Dataset: data (GitHub, udacity/CarND-Capstone). Classes: green light, no light, red light, yellow light.

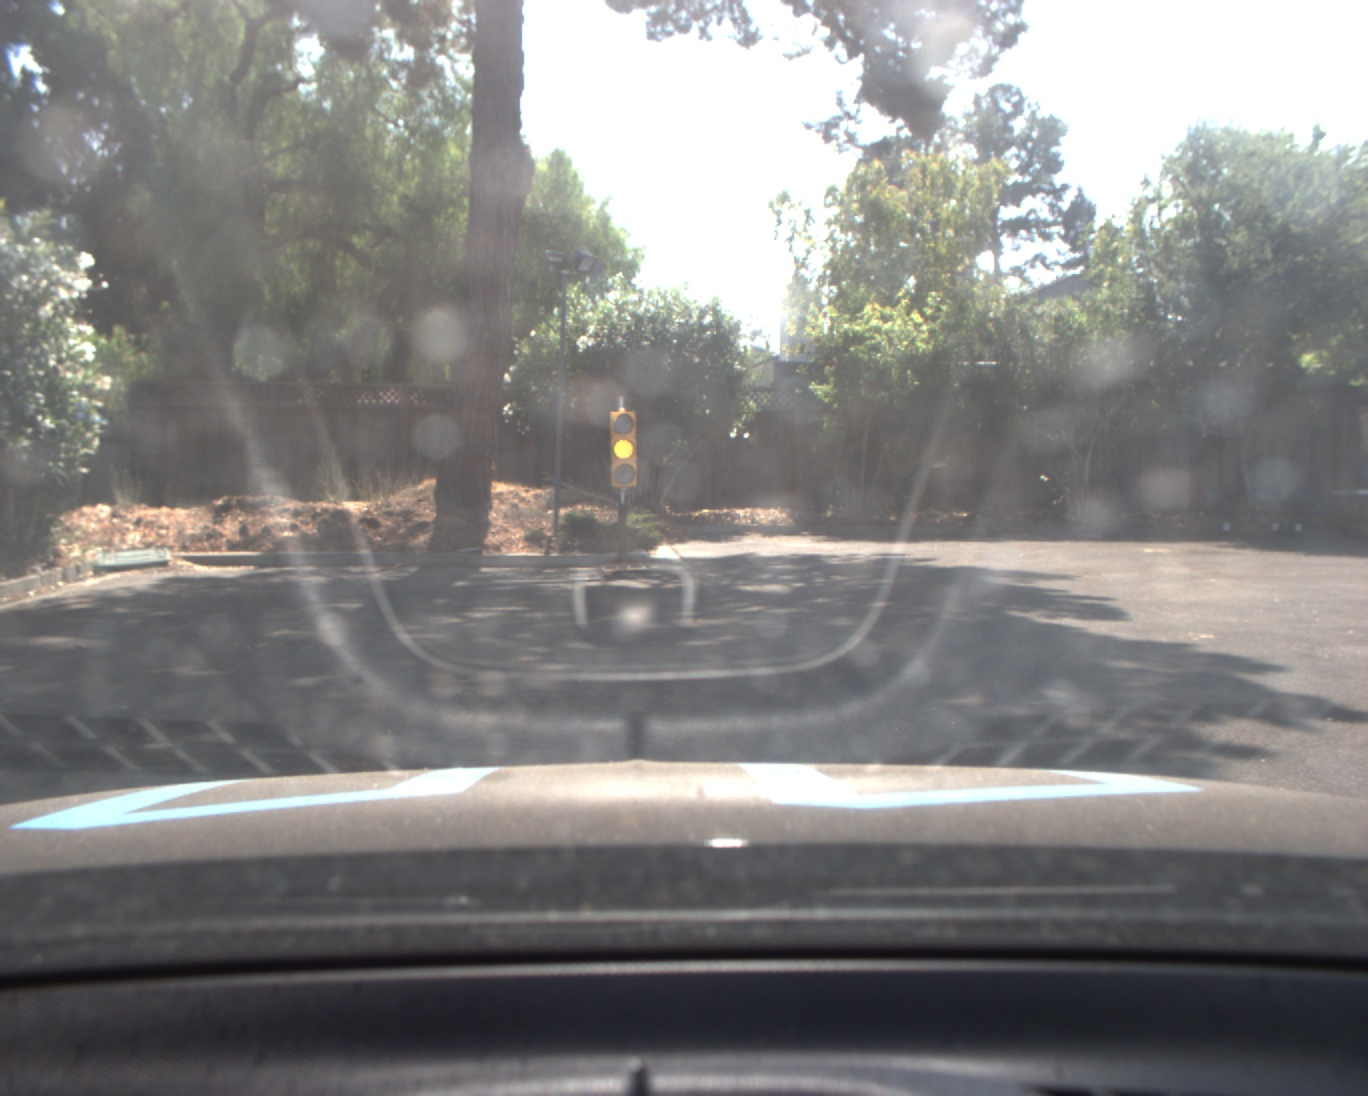
Label: yellow light

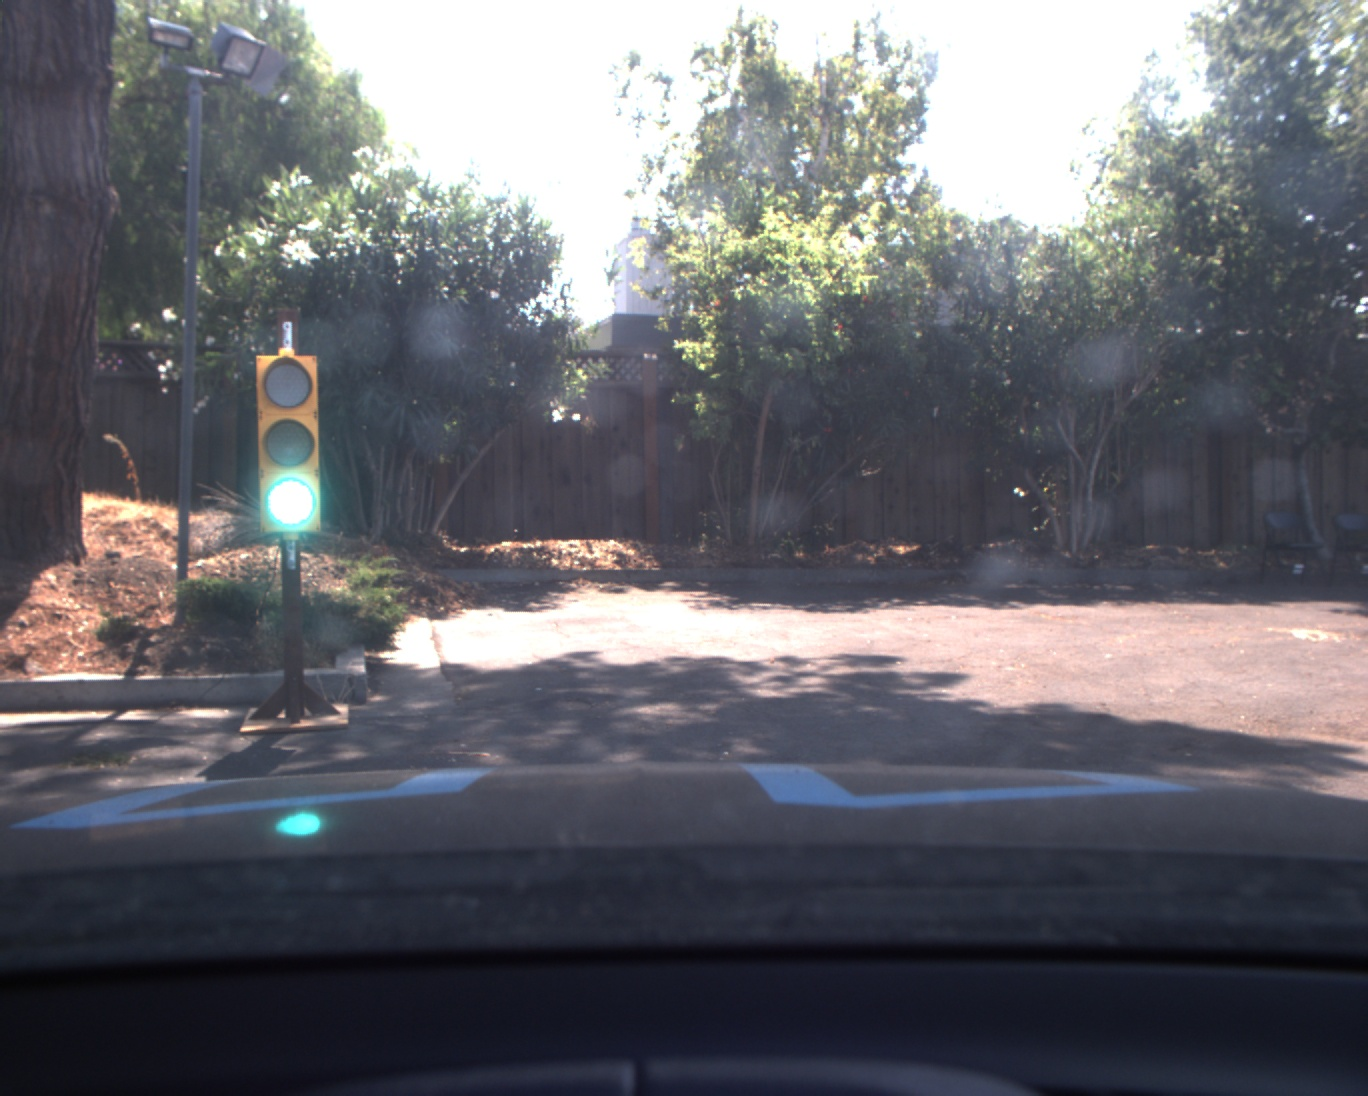
Label: green light

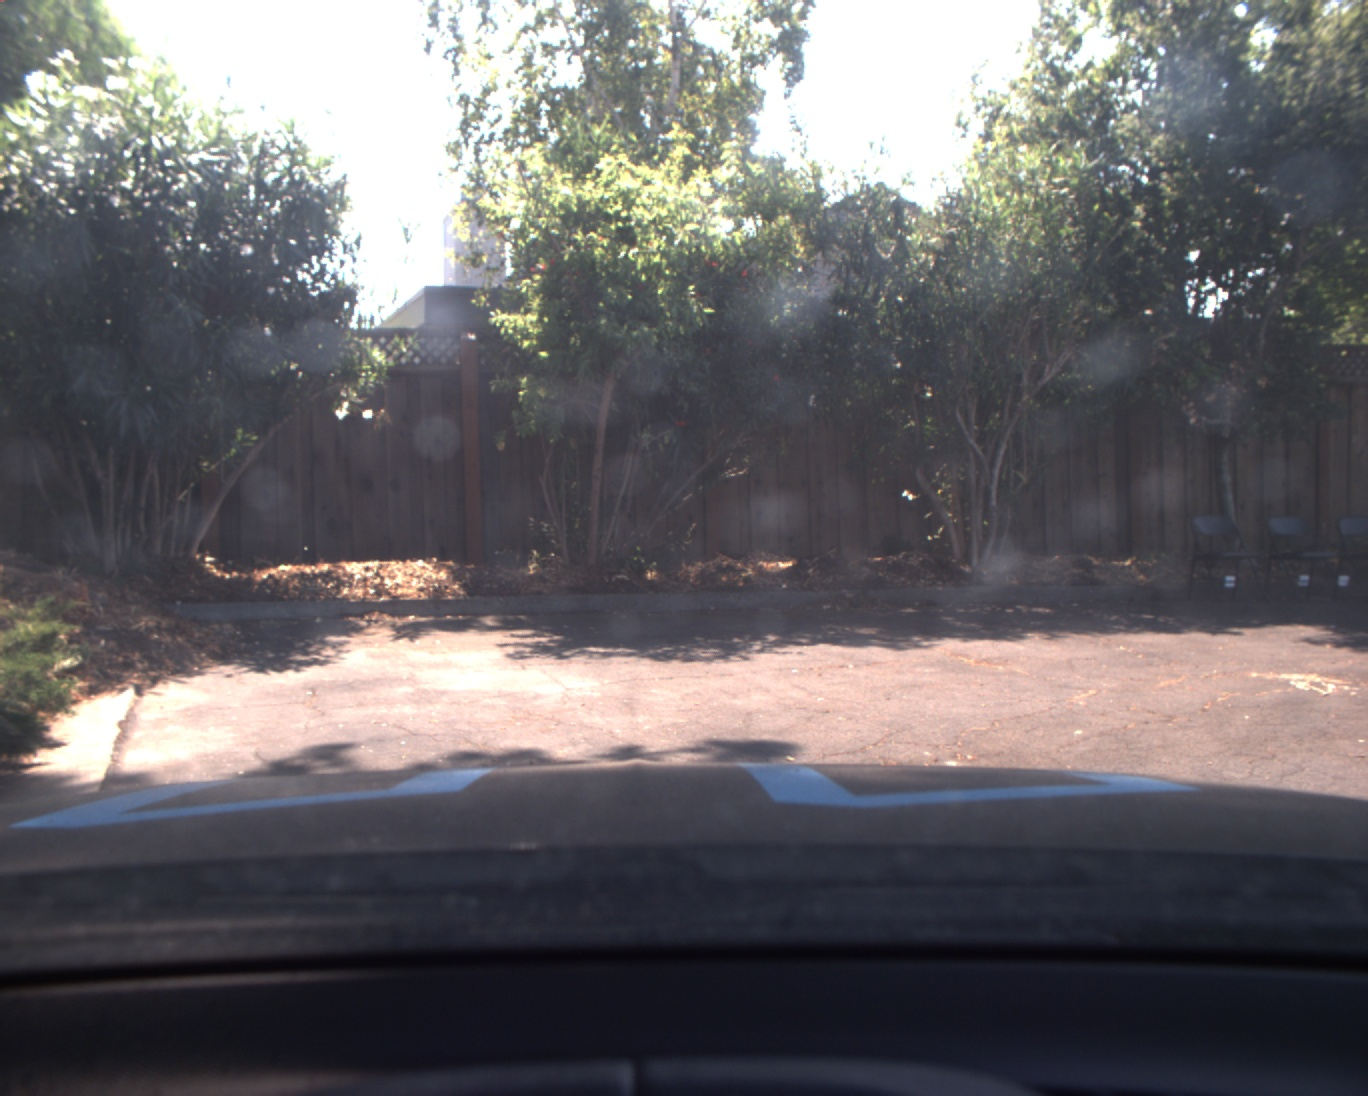
Label: no light

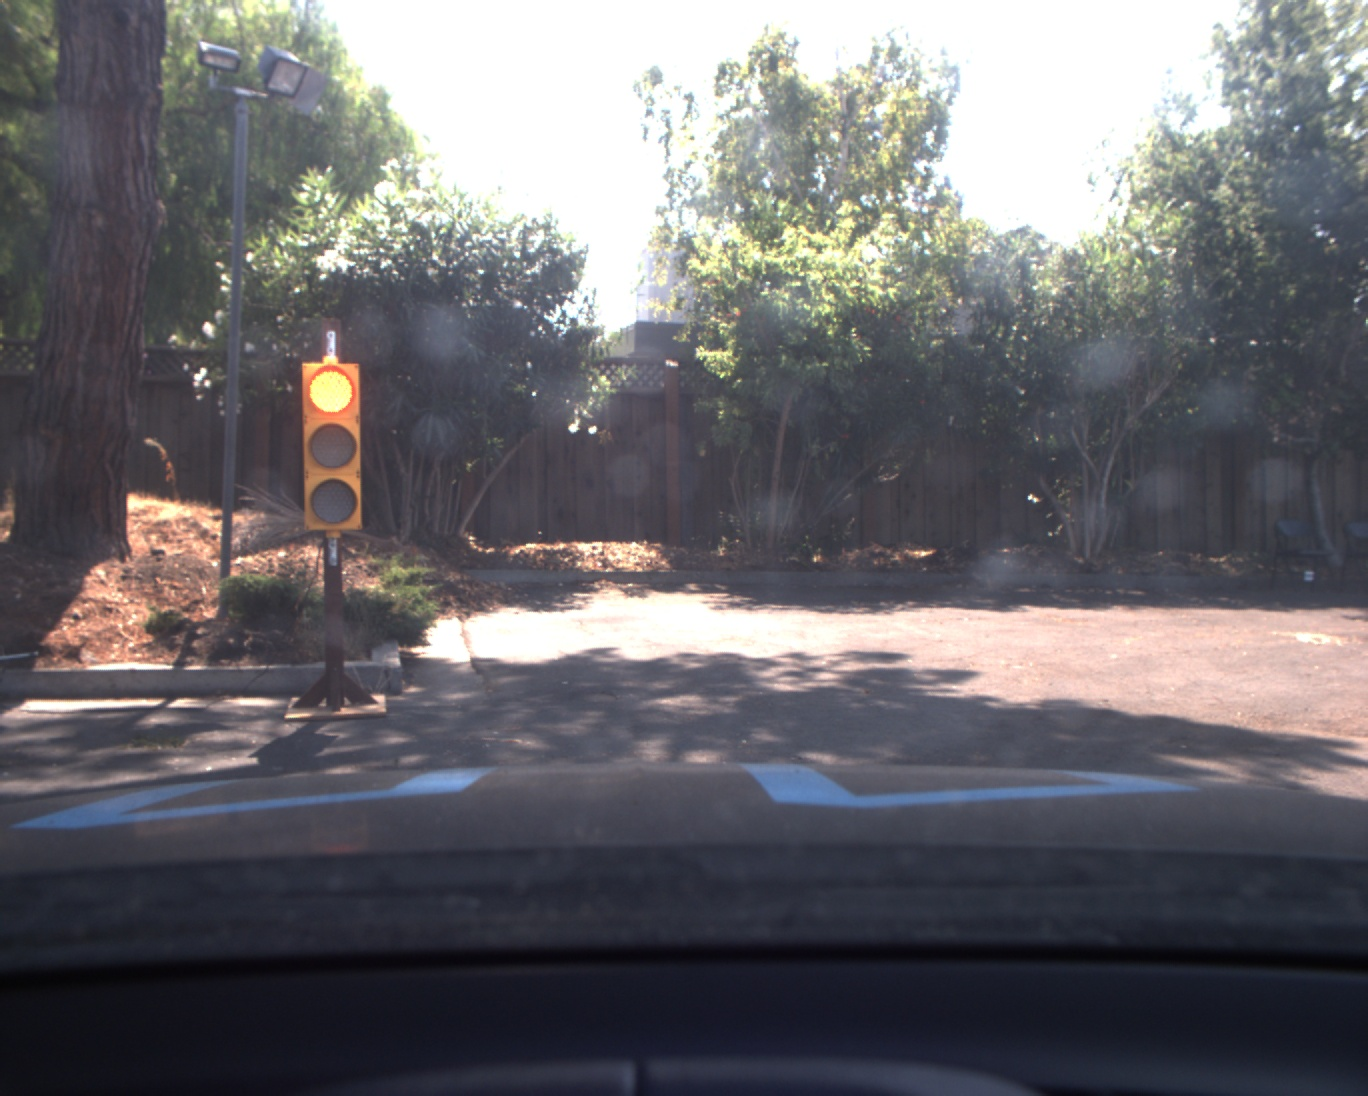
Label: red light

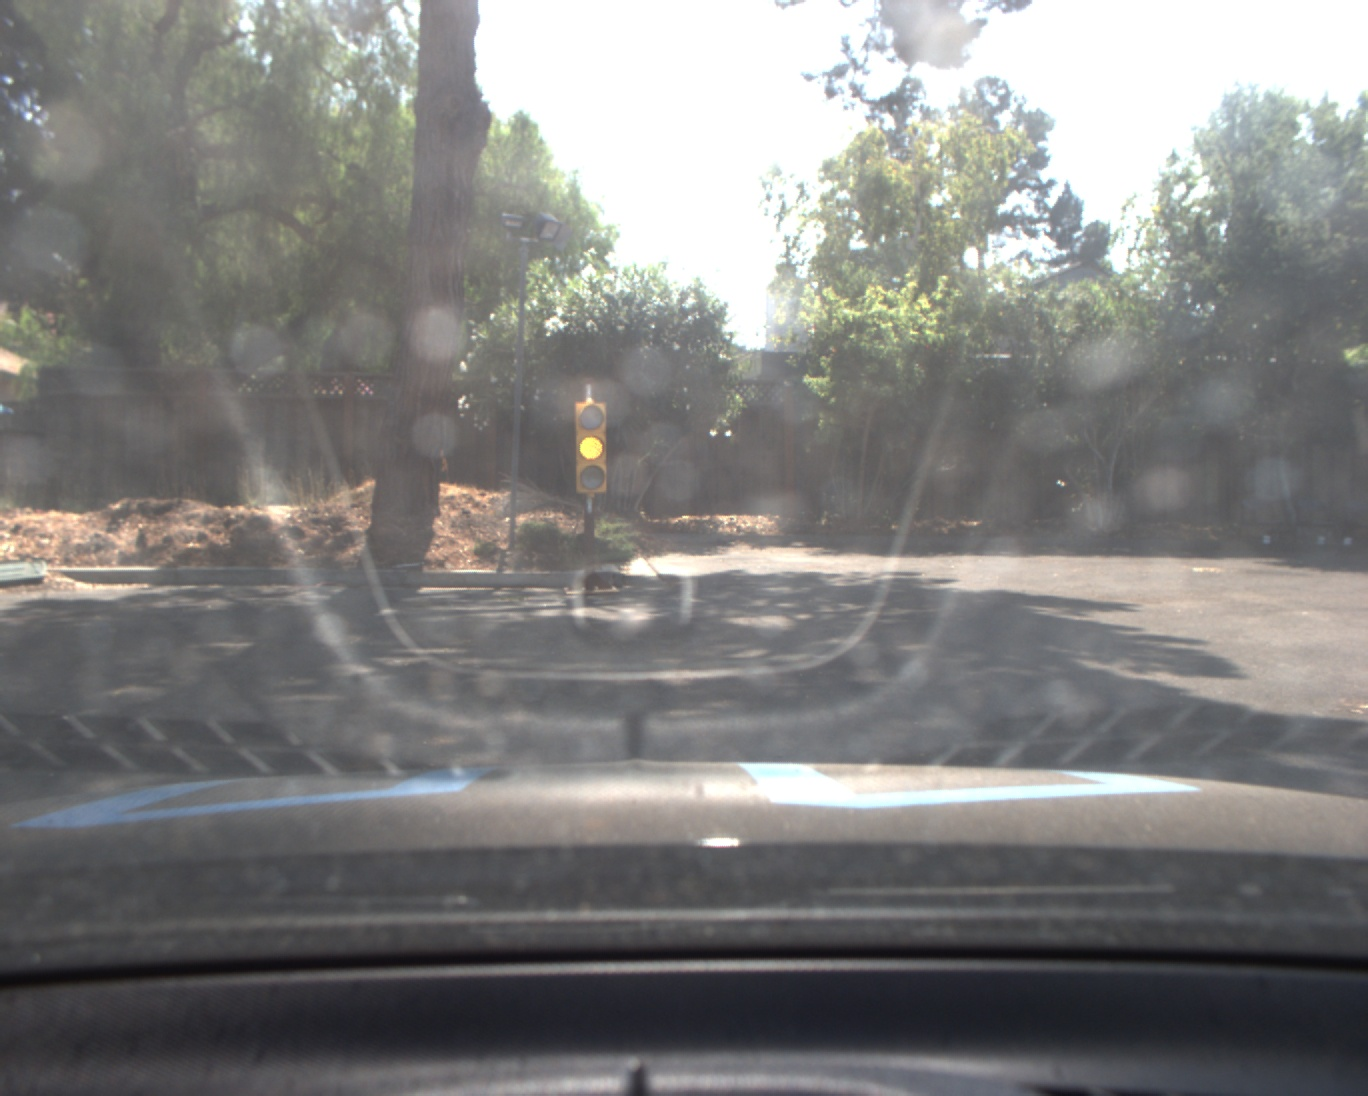
Label: yellow light

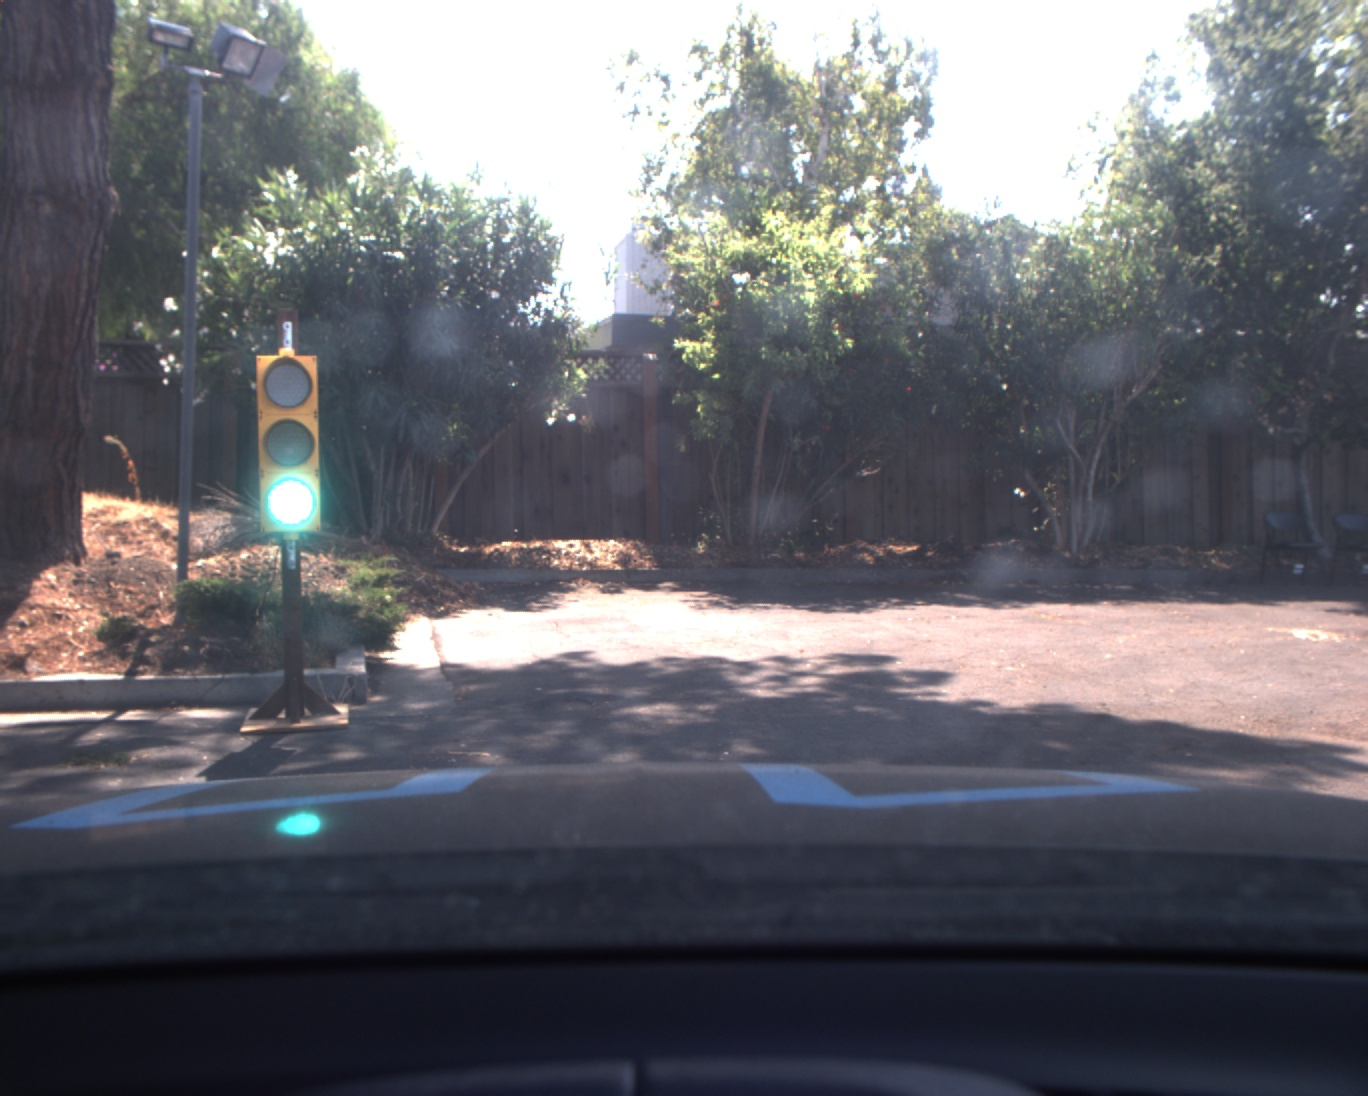
Label: green light
